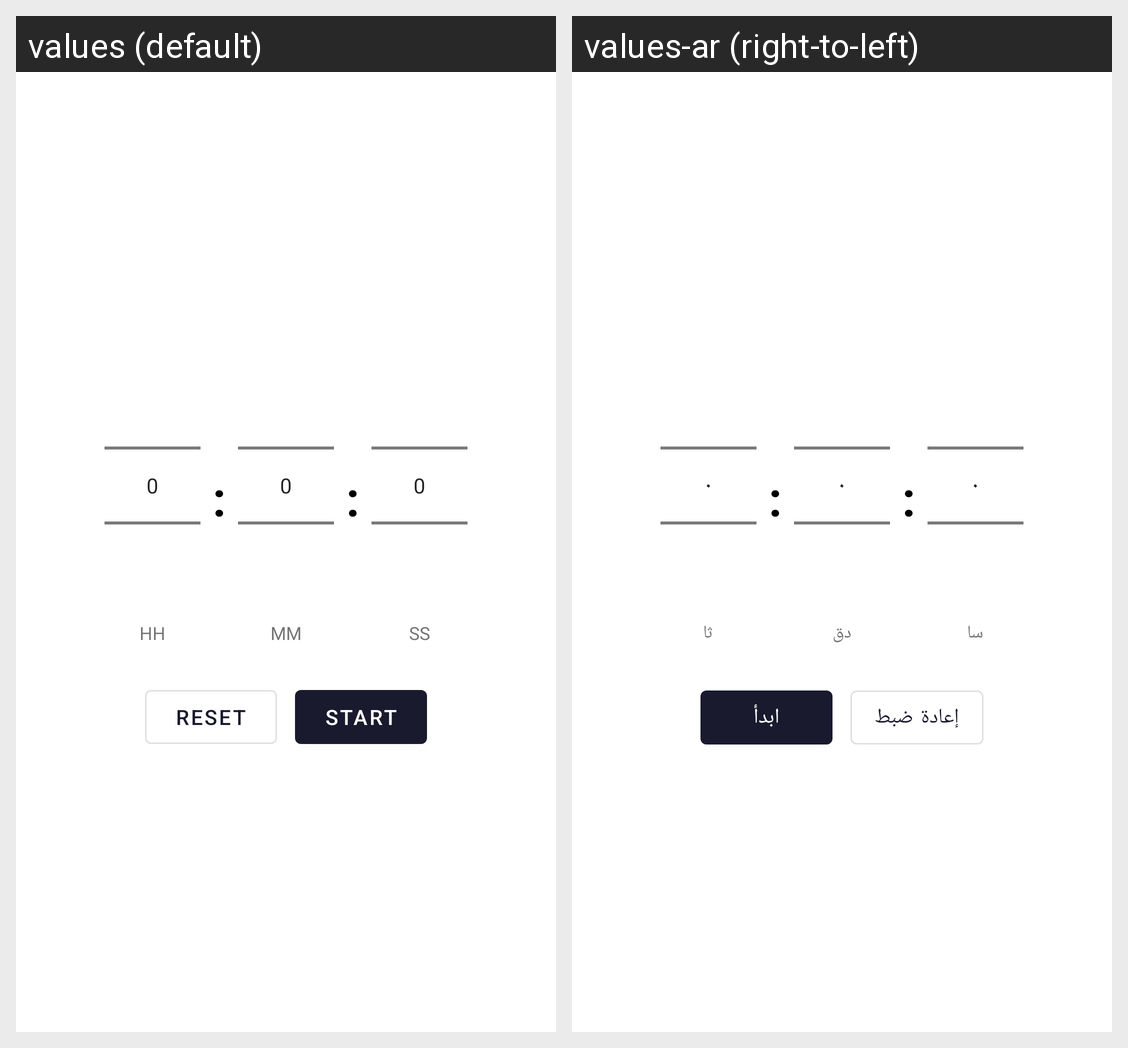

This grid shows one Android layout under two languages. Give, for every string resource on the screen, its name, the default text and each shown locale's text.
Android screen res/layout/fragment_timer.xml rendered under 2 locales, left to right: values (default), values-ar (right-to-left). Device: Nexus 5 (rendered at 1080×1920; each locale shown at half size, 540×960, under a caption strip naming it); theme Theme.Clock.
Strings drawn on this screen, with the default value and each locale's value (text and hints the layout hard-codes, and strings that could not be matched under every locale, appear in the picture but are not listed):

label_hours
  values: HH
  values-ar: سا

label_minutes
  values: MM
  values-ar: دق

label_seconds
  values: SS
  values-ar: ثا

btn_reset
  values: Reset
  values-ar: إعادة ضبط

btn_start
  values: Start
  values-ar: ابدأ
